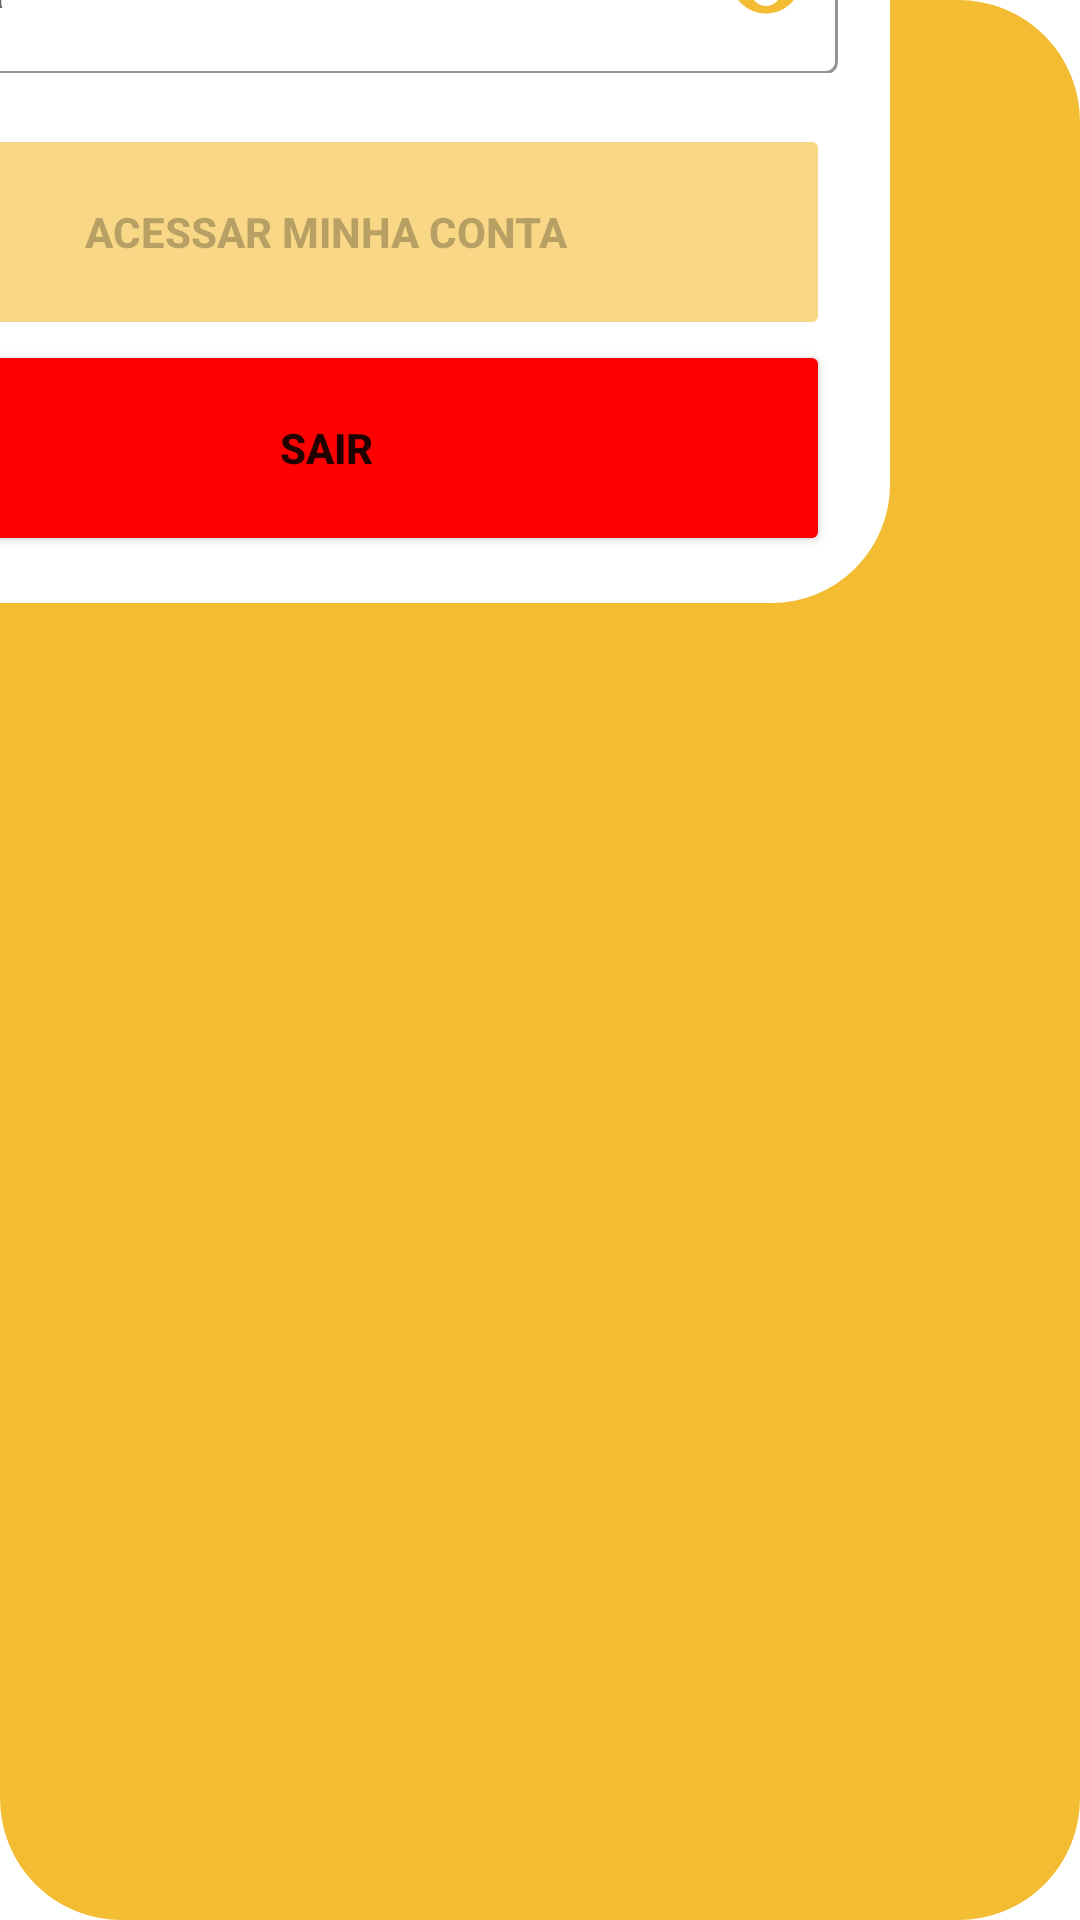

Produce the Android XML layout that renders to this screen, including the resource entries it uses.
<!-- AndroidManifest.xml: application theme Theme.CaixaEletronico -->
<!-- res/layout/activity_login.xml -->
<?xml version="1.0" encoding="utf-8"?>
<androidx.constraintlayout.widget.ConstraintLayout xmlns:android="http://schemas.android.com/apk/res/android"
    xmlns:app="http://schemas.android.com/apk/res-auto"
    xmlns:tools="http://schemas.android.com/tools"
    android:layout_width="match_parent"
    android:layout_height="match_parent"
    android:background="@drawable/ronded_rectangle"
    android:backgroundTint="#F4BC33"
    android:textAlignment="center"
    tools:context=".LoginActivity">

    <pl.droidsonroids.gif.GifImageView
        android:id="@+id/gifImageView"
        android:layout_width="wrap_content"
        android:layout_height="wrap_content"
        android:scaleType="fitXY"
        android:src="@drawable/fundo_login_banco"
        app:layout_constraintBottom_toBottomOf="parent"
        app:layout_constraintEnd_toEndOf="parent"
        app:layout_constraintHorizontal_bias="0.0"
        app:layout_constraintStart_toStartOf="parent"
        app:layout_constraintTop_toTopOf="parent"
        app:layout_constraintVertical_bias="0.0" />

    <androidx.cardview.widget.CardView
        android:id="@+id/cv_login"
        android:layout_width="377dp"
        android:layout_height="402dp"
        android:layout_marginStart="8dp"
        android:layout_marginEnd="8dp"
        android:layout_marginBottom="8dp"
        android:background="@android:color/transparent"
        android:backgroundTint="@android:color/transparent"
        android:backgroundTintMode="src_in"
        android:foregroundTintMode="src_in"
        android:visibility="visible"
        app:cardBackgroundColor="@android:color/transparent"
        app:cardElevation="0dp"
        app:layout_constraintBottom_toBottomOf="@+id/gifImageView"
        app:layout_constraintEnd_toEndOf="@+id/gifImageView"
        app:layout_constraintHorizontal_bias="0.486"
        app:layout_constraintStart_toStartOf="parent"
        app:layout_constraintTop_toTopOf="@+id/gifImageView"
        tools:visibility="visible">

        <LinearLayout
            android:layout_width="match_parent"
            android:layout_height="397dp"
            android:background="@drawable/ronded_rectangle"
            android:orientation="vertical"
            android:textAlignment="center">

            <Space
                android:layout_width="match_parent"
                android:layout_height="17dp"
                android:scrollbarSize="4dp" />

            <TextView
                android:id="@+id/tv_valorQueDesejaSacar"
                android:layout_width="match_parent"
                android:layout_height="58dp"
                android:gravity="center"
                android:text="Digite seu usuário e senha para continuar"
                android:textAlignment="center"
                android:textColor="@color/azul_fundo"
                android:textSize="18sp"
                android:textStyle="bold" />

            <androidx.constraintlayout.widget.ConstraintLayout
                android:layout_width="match_parent"
                android:layout_height="321dp">

                <com.google.android.material.textfield.TextInputLayout
                    android:id="@+id/textInputLayout"
                    style="@style/Widget.MaterialComponents.TextInputLayout.OutlinedBox"
                    android:layout_width="340dp"
                    android:layout_height="60dp"
                    android:layout_marginTop="8dp"
                    android:textAlignment="textStart"
                    app:boxStrokeColor="@color/amarelo_sol"
                    app:hintTextColor="@color/azul_fundo"
                    app:layout_constraintBottom_toBottomOf="parent"
                    app:layout_constraintEnd_toEndOf="parent"
                    app:layout_constraintHorizontal_bias="0.486"
                    app:layout_constraintStart_toStartOf="parent"
                    app:layout_constraintTop_toTopOf="parent"
                    app:layout_constraintVertical_bias="0.019">

                    <androidx.appcompat.widget.AppCompatEditText
                        android:id="@+id/et_usuario"
                        android:layout_width="340dp"
                        android:layout_height="55dp"
                        android:layout_gravity="center"
                        android:drawableEnd="@drawable/ic_baseline_person_24"
                        android:fontFamily="sans-serif-black"
                        android:hint="Usuário"
                        android:textColor="@color/cinza_escuro"
                        android:textCursorDrawable="?android:attr/textCursorDrawable"
                        tools:ignore="SpeakableTextPresentCheck,SpeakableTextPresentCheck,TouchTargetSizeCheck">

                    </androidx.appcompat.widget.AppCompatEditText>
                </com.google.android.material.textfield.TextInputLayout>

                <com.google.android.material.textfield.TextInputLayout
                    android:id="@+id/textInputLayout2"
                    style="@style/Widget.MaterialComponents.TextInputLayout.OutlinedBox"
                    android:layout_width="340dp"
                    android:layout_height="60dp"
                    android:layout_marginTop="10dp"
                    android:textAlignment="center"
                    app:boxStrokeColor="@color/amarelo_sol"
                    app:hintTextColor="@color/azul_fundo"
                    app:layout_constraintBottom_toBottomOf="parent"
                    app:layout_constraintEnd_toEndOf="parent"
                    app:layout_constraintStart_toStartOf="parent"
                    app:layout_constraintTop_toBottomOf="@+id/textInputLayout"
                    app:layout_constraintVertical_bias="0.009"
                    app:passwordToggleEnabled="true"
                    app:passwordToggleTint="@color/amarelo_sol">

                    <EditText
                        android:id="@+id/et_senha"
                        android:layout_width="340dp"
                        android:layout_height="55dp"
                        android:fontFamily="sans-serif-black"
                        android:hint="@string/senha"
                        android:inputType="textPassword"
                        android:minHeight="48dp"
                        android:textAlignment="textStart"
                        android:textColor="@color/cinza_escuro"
                        tools:ignore="SpeakableTextPresentCheck,TouchTargetSizeCheck" />
                </com.google.android.material.textfield.TextInputLayout>

                <Button
                    android:id="@+id/btn_voltarAoMenuPrincipalMainActivity"
                    android:layout_width="336dp"
                    android:layout_height="72dp"
                    android:layout_marginBottom="8dp"
                    android:backgroundTint="@color/vermelho"
                    android:enabled="true"
                    android:fontFamily="sans-serif-medium"
                    android:text="sair"
                    android:textStyle="bold"
                    app:layout_constraintBottom_toBottomOf="parent"
                    app:layout_constraintEnd_toEndOf="parent"
                    app:layout_constraintHorizontal_bias="0.487"
                    app:layout_constraintStart_toStartOf="parent"
                    app:layout_constraintTop_toBottomOf="@+id/btn_login"
                    app:layout_constraintVertical_bias="0.0" />

                <Button
                    android:id="@+id/btn_login"
                    android:layout_width="336dp"
                    android:layout_height="72dp"
                    android:layout_marginTop="8dp"
                    android:layout_marginBottom="8dp"
                    android:backgroundTint="@color/amarelo_desativado"
                    android:enabled="false"
                    android:fontFamily="sans-serif-medium"
                    android:text="@string/modulo_cliente"
                    android:textStyle="bold"
                    app:layout_constraintBottom_toBottomOf="parent"
                    app:layout_constraintEnd_toEndOf="parent"
                    app:layout_constraintHorizontal_bias="0.487"
                    app:layout_constraintStart_toStartOf="parent"
                    app:layout_constraintTop_toBottomOf="@+id/textInputLayout2"
                    app:layout_constraintVertical_bias="0.101" />


            </androidx.constraintlayout.widget.ConstraintLayout>

        </LinearLayout>

    </androidx.cardview.widget.CardView>

    <androidx.cardview.widget.CardView
        android:id="@+id/cv_cotaMinima"
        android:layout_width="384dp"
        android:layout_height="182dp"
        android:background="@android:color/transparent"
        android:backgroundTint="@android:color/transparent"
        android:backgroundTintMode="src_in"
        android:visibility="gone"
        app:cardBackgroundColor="@android:color/transparent"
        app:cardElevation="0dp"
        app:layout_constraintBottom_toBottomOf="@+id/gifImageView"
        app:layout_constraintEnd_toEndOf="@+id/gifImageView"
        app:layout_constraintStart_toStartOf="@+id/gifImageView"
        app:layout_constraintTop_toTopOf="@+id/gifImageView"
        tools:visibility="gone">

        <LinearLayout
            android:layout_width="match_parent"
            android:layout_height="185dp"
            android:background="@drawable/ronded_rectangle"
            android:gravity="center_horizontal"
            android:orientation="vertical"
            android:textAlignment="center">

            <TextView
                android:id="@+id/tv_mensagemErroCotaMinima"
                android:layout_width="match_parent"
                android:layout_height="90dp"
                android:fontFamily="sans-serif-black"
                android:gravity="center"
                android:text="Caixa Vazio: Chame o Operador!"
                android:textAlignment="center"
                android:textColor="@color/vermelho"
                android:textSize="18sp"
                android:textStyle="bold" />

            <Button
                android:id="@+id/btn_voltarAoMenuAnteriorCotaMinima"
                android:layout_width="336dp"
                android:layout_height="72dp"
                android:backgroundTint="@color/vermelho"
                android:enabled="true"
                android:fontFamily="sans-serif-medium"
                android:text="Voltar ao menu principal"
                android:textStyle="bold" />

        </LinearLayout>
    </androidx.cardview.widget.CardView>

    <TextView
        android:id="@+id/tv_rodape"
        android:layout_width="376dp"
        android:layout_height="42dp"
        android:layout_marginStart="8dp"
        android:layout_marginBottom="16dp"
        android:fontFamily="sans-serif-smallcaps"
        android:lineSpacingMultiplier="1.2"
        android:text="@string/rodape"
        android:textAlignment="center"
        android:textAllCaps="true"
        android:textColor="@color/amarelo_desativado"
        android:textSize="12sp"
        app:layout_constraintBottom_toBottomOf="@+id/gifImageView"
        app:layout_constraintEnd_toEndOf="parent"
        app:layout_constraintHorizontal_bias="0.451"
        app:layout_constraintStart_toStartOf="@+id/gifImageView" />

</androidx.constraintlayout.widget.ConstraintLayout>
<!-- resources referenced by this layout -->
<resources>
  <color name="amarelo_desativado">#97F4BC33</color>
  <color name="amarelo_sol">#F4BC33</color>
  <color name="azul_fundo">#0070af</color>
  <color name="cinza_escuro">#363A43</color>
  <color name="vermelho">#FF0000</color>
  <!-- drawable fundo_login_banco: gif bitmap (drawable-v24, 436424 bytes) -->
  <!-- drawable ic_baseline_person_24 (drawable) -->
  <vector android:height="24dp" android:tint="#F4BC33"
      android:viewportHeight="24" android:viewportWidth="24"
      android:width="24dp" xmlns:android="http://schemas.android.com/apk/res/android">
      <path android:fillColor="@android:color/white" android:pathData="M12,12c2.21,0 4,-1.79 4,-4s-1.79,-4 -4,-4 -4,1.79 -4,4 1.79,4 4,4zM12,14c-2.67,0 -8,1.34 -8,4v2h16v-2c0,-2.66 -5.33,-4 -8,-4z"/>
  </vector>
  <!-- drawable ronded_rectangle (drawable-v24) -->
  <?xml version="1.0" encoding="utf-8"?>
  <shape
      xmlns:android="http://schemas.android.com/apk/res/android"
      android:shape="rectangle">
  
      <corners android:radius="40dp" />
  
      
      <stroke android:width="1dp" android:color="@color/amarelo_sol" />
  
      
      <solid android:color="@android:color/white" />
  
  </shape>
  <string name="modulo_cliente">Acessar minha conta</string>
  <string name="rodape">Copyright | SunBank 2022 \nTodos os direitos reservados</string>
  <string name="senha">Senha</string>
  <style name="Theme.CaixaEletronico" parent="Theme.MaterialComponents.DayNight.DarkActionBar">
          
          <item name="colorPrimary">@color/amarelo_sol</item>
          <item name="colorPrimaryVariant">@color/purple_700</item>
          <item name="colorOnPrimary">@color/white</item>
          
          <item name="colorSecondary">@color/teal_200</item>
          <item name="colorSecondaryVariant">@color/teal_700</item>
          <item name="colorOnSecondary">@color/black</item>
          
          <item name="android:statusBarColor">@color/azul_fundo</item>
          
  
          
          <item name="windowActionBar">false</item>
          <item name="windowNoTitle">true</item>
          <item name="android:windowFullscreen">false</item>
      </style>
  <color name="purple_700">#FF3700B3</color>
  <color name="white">#FFFFFFFF</color>
  <color name="teal_200">#FF03DAC5</color>
  <color name="teal_700">#FF018786</color>
  <color name="black">#FF000000</color>
</resources>
